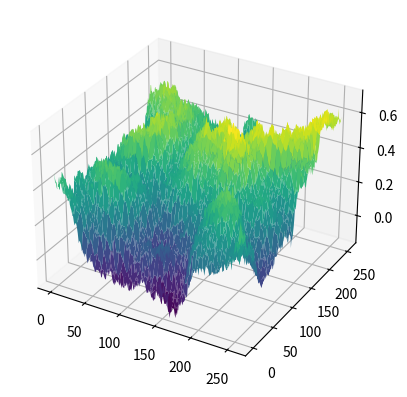

Reproduce this figure in Python.
import numpy as np
import matplotlib.pyplot as plt
from mpl_toolkits.mplot3d import Axes3D

def diamond_square(n, roughness):
    size = 2 ** n + 1
    terrain = np.zeros((size, size), dtype=float)
    
    # Inicializa las esquinas con valores aleatorios
    terrain[0, 0] = np.random.rand()
    terrain[0, size - 1] = np.random.rand()
    terrain[size - 1, 0] = np.random.rand()
    terrain[size - 1, size - 1] = np.random.rand()
    
    step_size = size - 1
    scale = roughness
    
    while step_size > 1:
        half_step = step_size // 2
        
        # Paso Diamond
        for y in range(half_step, size - 1, step_size):
            for x in range(half_step, size - 1, step_size):
                avg = (
                    terrain[y - half_step, x - half_step] +
                    terrain[y - half_step, x + half_step] +
                    terrain[y + half_step, x - half_step] +
                    terrain[y + half_step, x + half_step]
                ) / 4.0
                terrain[y, x] = avg + np.random.uniform(-scale, scale)
        
        # Paso Square
        for y in range(0, size, half_step):
            for x in range((y + half_step) % step_size, size, step_size):
                total = 0
                count = 0
                
                if y >= half_step:
                    total += terrain[y - half_step, x]
                    count += 1
                if y < size - half_step:
                    total += terrain[y + half_step, x]
                    count += 1
                if x >= half_step:
                    total += terrain[y, x - half_step]
                    count += 1
                if x < size - half_step:
                    total += terrain[y, x + half_step]
                    count += 1
                
                avg = total / count
                terrain[y, x] = avg + np.random.uniform(-scale, scale)
        
        # Reduce la magnitud del valor aleatorio
        scale *= roughness
        step_size //= 2
    
    return terrain

n = 8  # Ajustar el valor de n para la resolución del terreno
roughness = 0.6  # Ajustar el valor de roughness para controlar la rugosidad

terrain = diamond_square(n, roughness)

fig = plt.figure()
ax = fig.add_subplot(111, projection='3d')
x = np.linspace(0, terrain.shape[0] - 1, terrain.shape[0])
y = np.linspace(0, terrain.shape[1] - 1, terrain.shape[1])
X, Y = np.meshgrid(x, y)
ax.plot_surface(X, Y, terrain, cmap='viridis')

plt.show()
